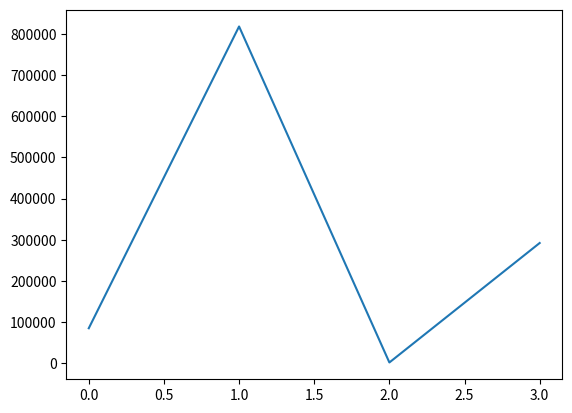

Recreate this plot in Python.
import matplotlib.pyplot as plt
import pandas as pd
from pylab import savefig

s = pd.Series([84900, 818000, 1756, 292000])
plt.plot(s)
savefig('mypic.png') # 파일저장
plt.show()